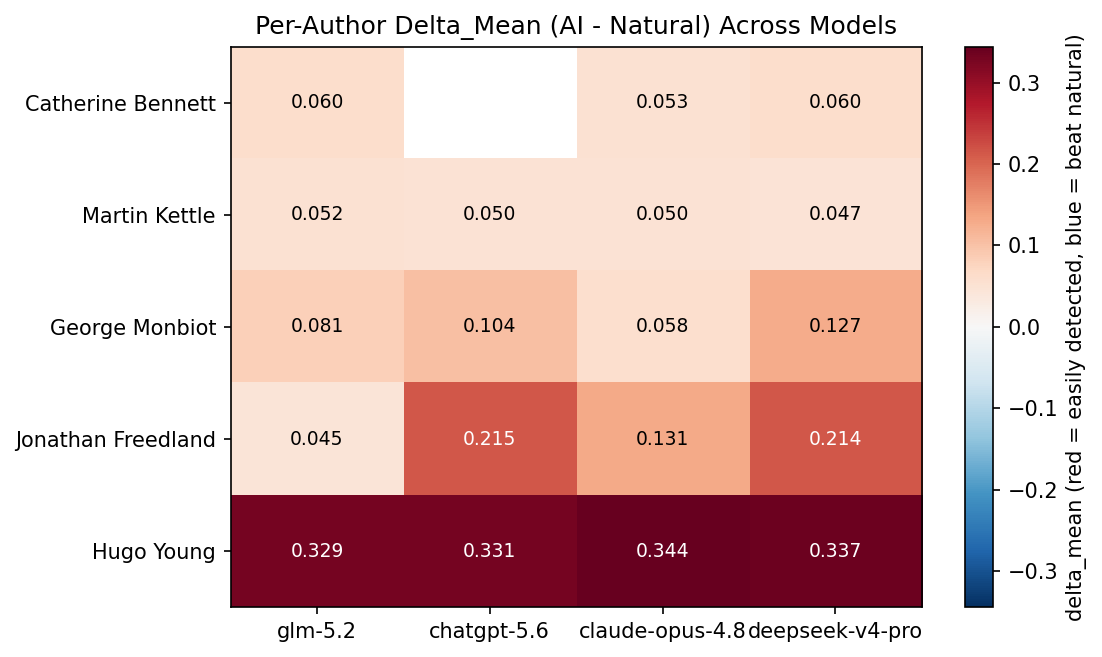

Values plotted in this chart, from the file beside it:
author, glm-5.2, chatgpt-5.6, claude-opus-4.8, deepseek-v4-pro
Catherine Bennett, 0.05964, , 0.05289, 0.05989
Martin Kettle, 0.05187, 0.04988, 0.05011, 0.04681
George Monbiot, 0.08085, 0.1041, 0.05769, 0.1266
Jonathan Freedland, 0.04493, 0.2148, 0.1313, 0.214
Hugo Young, 0.3294, 0.3308, 0.3442, 0.3372
